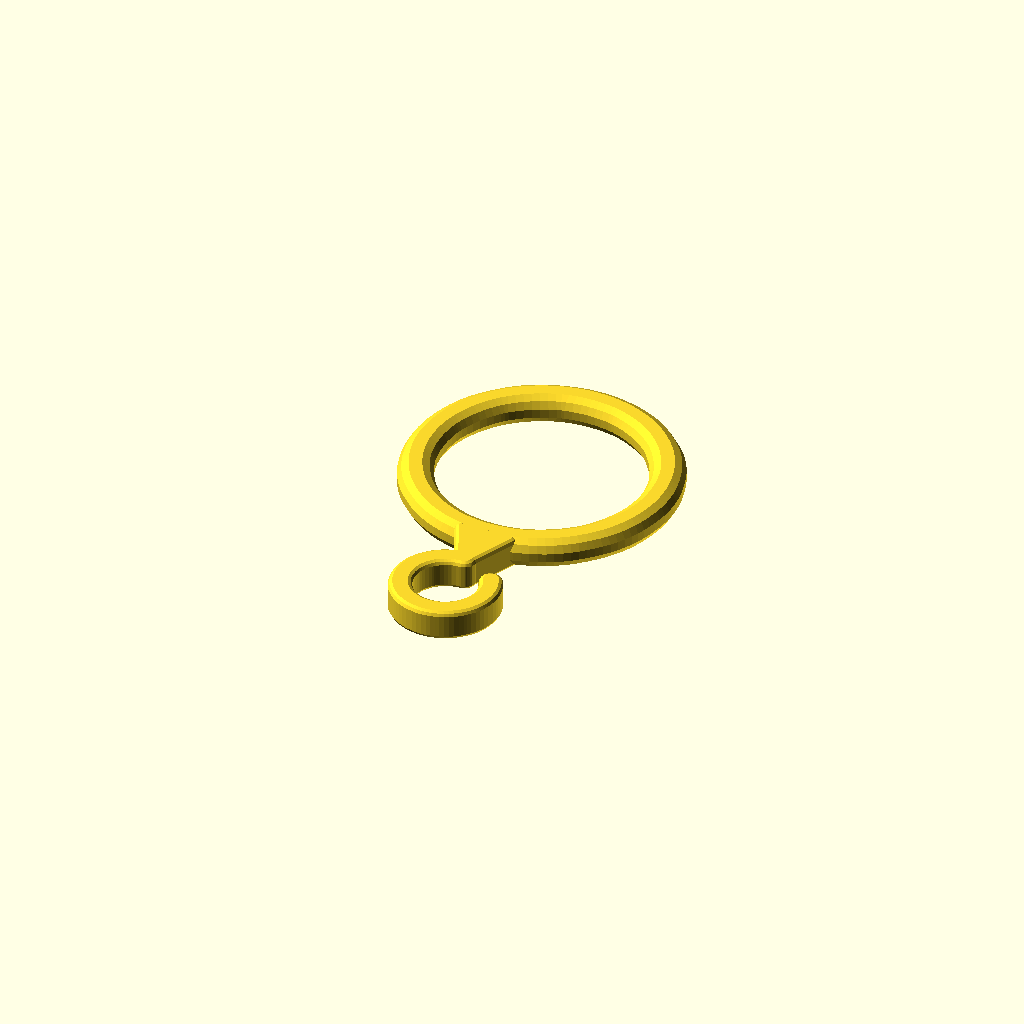
Cell 1 — every parameter at its default value.
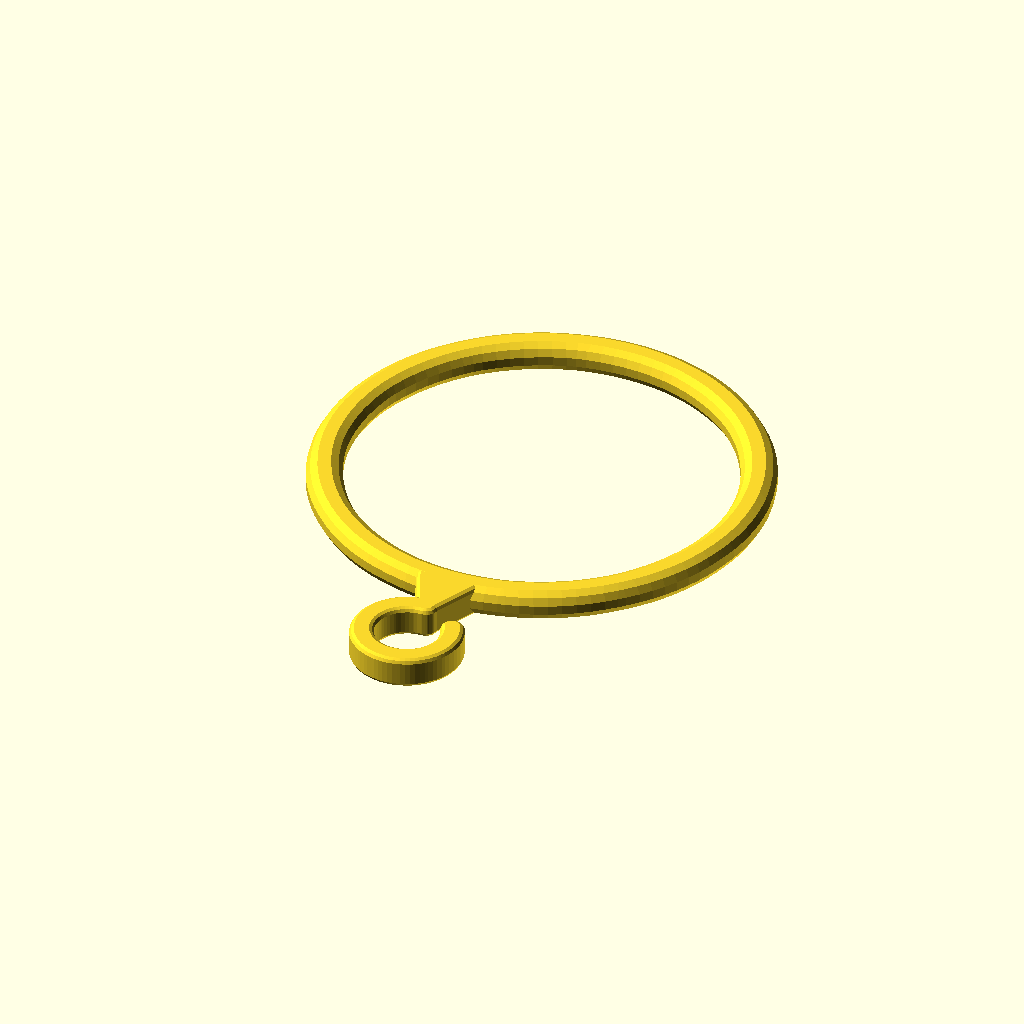
Cell 2 — d_barra set to 44, the other parameters unchanged.
All cells are drawn from one camera (rotation 55°, 0°, 25°, orthographic, colour scheme Cornfield), so only the parameter changes between them.
OpenSCAD source file anillas-cortina-ducha/anillas-cortina-ducha.scad:
// =====================================================================
//  Anillas para cortina de ducha
//  Barra de 22 mm, ojal perforado de ~7 mm.
//
//  Una sola pieza PLANA con dos partes:
//    - ARO CERRADO que rodea la barra. Cerrado = hay que descolgar la
//      barra para montarlas, pero no hay nada que se abra con el tiron
//      de la cortina y desliza mucho mejor que un gancho en C.
//    - GANCHO ABIERTO para el ojal. La cortina se pone y se quita sin
//      tocar las anillas ni la barra.
//
//  REGLA QUE NO SE PUEDE ROMPER: ningun hueco abierto de la pieza
//  (holgura_barra, hueco) puede ser mayor que su seccion mas fina.
//  Si lo es, una anilla tumbada se cuela por el hueco de la de al lado
//  y quedan eslabonadas. Con la regla puesta es imposible.
//
//  Se imprime TUMBADA (el plano de la anilla sobre la cama):
//    - sin soportes, sin voladizos, contacto amplio con la cama
//    - los hilos de cada capa recorren el aro y el gancho a lo largo,
//      que es la direccion en la que tira la cortina: no hay ninguna
//      union entre capas trabajando a traccion
//
//  Unidades: milimetros. Sin librerias externas.
// =====================================================================

/* --------------------- QUE EXPORTAR ------------------------- */
// "anilla" = una sola     |  "placa" = tanda para imprimir
pieza  = "anilla";
copias = 12;      // solo para "placa"
cols   = 4;       // columnas de la placa
sep    = 5;       // separacion entre piezas en la placa

/* --------------------- BARRA -------------------------------- */
d_barra       = 22;    // diametro EXTERIOR del tubo de la barra
holgura_barra = 2;     // aire por lado dentro del aro (ver README)
                       // TIENE que ser menor que la seccion mas fina
                       // de la pieza o las anillas se eslabonan: al
                       // tumbarse, el borde de una entra por el hueco
                       // entre barra y aro de la de al lado.
                       // Lo comprueba el assert del final.

/* --------------------- ARO ---------------------------------- */
w_aro   = 4.5;   // grosor radial del aro
grosor  = 4;     // espesor de la pieza (altura de impresion)

/* --------------------- REDONDEO ------------------------------ */
redondeo     = 0.8;   // radio del redondeo del cuello y el gancho
redondeo_aro = 2;     // radio del redondeo del aro (ver README:
                       // "la barra tiene un escalon entre tramos").
                       // Puede subirse mas que `redondeo` porque el
                       // aro es macizo (w_aro y grosor dan margen);
                       // el gancho no, su alambre (w_gancho) ya es
                       // la seccion minima de toda la pieza.

/* --------------------- GANCHO ------------------------------- */
w_gancho  = 3.0;   // seccion del alambre del gancho
r_gancho  = 4.0;   // radio interior de la curva (aloja el ojal)
hueco     = 2.5;   // abertura por la que entra la cortina
                   // misma regla que holgura_barra: por 3,5 mm cabia
                   // el cuello (3,0 mm) de la anilla vecina

/* --------------------- CUELLO ------------------------------- */
cuello   = 3;          // hueco libre entre aro y gancho
w_cuello = w_gancho;   // igual al alambre: el entronque sale sin escalon
w_union  = 9;          // ancho del cuello donde se pega al aro

/* --------------------- CALIDAD ------------------------------ */
n_aro    = 96;
n_gancho = 64;
n_esfera = 12;    // facetas de la esfera de redondeo (0,8 mm: no se ve)

/* =====================================================================
   GEOMETRIA DERIVADA
   ===================================================================== */
r_int = d_barra/2 + holgura_barra;   // radio interior del aro
r_ext = r_int + w_aro;               // radio exterior del aro

// Seccion mas fina de toda la pieza, medida en su dimension menor.
// Ninguna anilla puede meterse por un hueco mas estrecho que esto.
seccion_min = min(w_gancho, w_cuello, w_aro, grosor);

assert(holgura_barra < seccion_min,
       str("holgura_barra (", holgura_barra, ") debe ser < ", seccion_min,
           " o las anillas se eslabonan entre si"));
assert(hueco < seccion_min,
       str("hueco (", hueco, ") debe ser < ", seccion_min,
           " o el cuello de la anilla vecina entra por el gancho"));

// El redondeo se hace encogiendo el perfil "r_esf" antes de extruir y
// volviendolo a engordar con minkowski (ver mas abajo). Si "r_esf" llega
// a la mitad de una seccion, esa seccion desaparece del perfil en vez de
// redondearse: el aro y el resto (cuello+gancho) se redondean por
// separado y cada uno tiene su propio margen.
r_esf     = redondeo*cos(180/n_esfera);
r_esf_aro = redondeo_aro*cos(180/n_esfera);

assert(2*r_esf < min(w_gancho, w_cuello, grosor),
       str("redondeo (", redondeo, ") es demasiado grande: el cuello o el gancho se quedan sin seccion"));
assert(2*r_esf_aro < min(w_aro, grosor),
       str("redondeo_aro (", redondeo_aro, ") es demasiado grande: el aro se queda sin seccion"));

r_c  = r_gancho + w_gancho/2;        // radio de la linea media del gancho
cy   = -(r_ext + cuello + r_gancho + w_gancho);   // centro del gancho

// El alambre arranca justo debajo del cuello (90 grados) y da la vuelta
// completa menos lo que hace falta para dejar "hueco" libre entre su
// punta y el cuello: esa separacion es la cuerda entre los dos extremos.
a_ini = 90;
a_fin = 90 - 2*asin(min(0.98, (hueco + w_gancho) / (2*r_c)));

/* =====================================================================
   PERFIL 2D
   ===================================================================== */

// Sector circular desde el centro, valido tambien para angulos > 180.
module sector(r, a1, a2, n) {
    polygon(concat([[0, 0]],
        [for (i = [0:n]) let (a = a1 + (a2 - a1)*i/n) r*[cos(a), sin(a)]]));
}

// Perfil del aro solo. Va aparte porque se redondea con "redondeo_aro",
// distinto del resto de la pieza (ver seccion REDONDEO mas arriba).
module perfil_aro() {
    difference() {
        circle(r = r_ext, $fn = n_aro);
        circle(r = r_int, $fn = n_aro);
    }
}

// Cuello + gancho. El borde inferior del trapecio del cuello cae dentro
// de la banda radial del aro (entre r_int y r_ext) a proposito: aunque
// el aro y el resto se redondeen por separado y con distinto radio,
// siguen solapando ahi y la union no deja hueco.
module perfil_resto() {
    union() {
        // --- cuello: trapecio, ancho arriba para no hacer esquina viva ---
        polygon([[-w_cuello/2, cy + r_c],
                 [ w_cuello/2, cy + r_c],
                 [ w_union/2,  -r_ext + w_aro/2],
                 [-w_union/2,  -r_ext + w_aro/2]]);

        // --- gancho: anillo al que se le quita el sector del hueco ---
        translate([0, cy]) difference() {
            difference() {
                circle(r = r_c + w_gancho/2, $fn = n_gancho);
                circle(r = r_c - w_gancho/2, $fn = n_gancho);
            }
            sector(r_c + w_gancho, a_fin, a_ini, n_gancho);
        }

        // --- extremos redondeados: la punta, y el arranque bajo el
        //     cuello (tapan las dos caras rectas del corte) ---
        for (a = [a_ini, a_fin])
            translate([0, cy] + r_c*[cos(a), sin(a)])
                circle(d = w_gancho, $fn = 32);
    }
}

/* =====================================================================
   EXTRUSION CON TODOS LOS CANTOS REDONDEADOS
   El perfil se encoge, se extruye mas bajo y se vuelve a engordar con
   una esfera: la pieza sale a su medida y sin una sola arista viva.
   Se encoge y se sube "r_esf" y no "redondeo" porque la esfera facetada
   engorda eso y no su radio; asi las cotas salen clavadas y la pieza
   apoya en z=0.

   El aro y el resto (cuello+gancho) pasan por este mismo truco por
   separado, cada uno con su propio radio (redondeo_aro / redondeo) y
   su propio "r_esf" (r_esf_aro / r_esf), y se unen ya en 3D. Los dos
   arrancan en z=0 y miden "grosor" de alto sea cual sea su redondeo,
   asi que encajan sin escalon entre ellos.
   ===================================================================== */
module redondear(r_esf_local, r_redondeo) {
    translate([0, 0, r_esf_local])
    minkowski() {
        linear_extrude(grosor - 2*r_esf_local)
            offset(delta = -r_esf_local) children();
        sphere(r = r_redondeo, $fn = n_esfera);
    }
}

module anilla() {
    union() {
        redondear(r_esf_aro, redondeo_aro) perfil_aro();
        redondear(r_esf,     redondeo)     perfil_resto();
    }
}

/* =====================================================================
   PLACA
   ===================================================================== */
module placa() {
    paso_x = 2*r_ext + sep;
    paso_y = (r_ext - cy + w_gancho/2 + r_c) + sep;
    for (i = [0:copias-1])
        translate([(i % cols)*paso_x, -floor(i/cols)*paso_y, 0]) anilla();
}

/* ===================================================================== */
if (pieza == "placa") placa();
else                  anilla();

echo(str("Anilla: ", 2*r_ext, " x ",
         r_ext - (cy - r_c - w_gancho/2), " x ", grosor, " mm"));
echo(str("Diametro interior del aro: ", 2*r_int, " mm para barra de ",
         d_barra, " mm"));
echo(str("Anti-enganche: huecos ", holgura_barra, " / ", hueco,
         " mm frente a seccion minima de ", seccion_min, " mm"));
echo(str("Redondeo: aro ", redondeo_aro, " mm, cuello/gancho ", redondeo, " mm"));
Parameter table extracted from the source (name, type, default, range or options):
pieza: string, default "anilla"
copias: number, default 12
cols: number, default 4
sep: number, default 5
d_barra: number, default 22
holgura_barra: number, default 2
w_aro: number, default 4.5
grosor: number, default 4
redondeo: number, default 0.8
redondeo_aro: number, default 2
w_gancho: number, default 3
r_gancho: number, default 4
hueco: number, default 2.5
cuello: number, default 3
w_union: number, default 9
n_aro: number, default 96
n_gancho: number, default 64
n_esfera: number, default 12
a_ini: number, default 90
